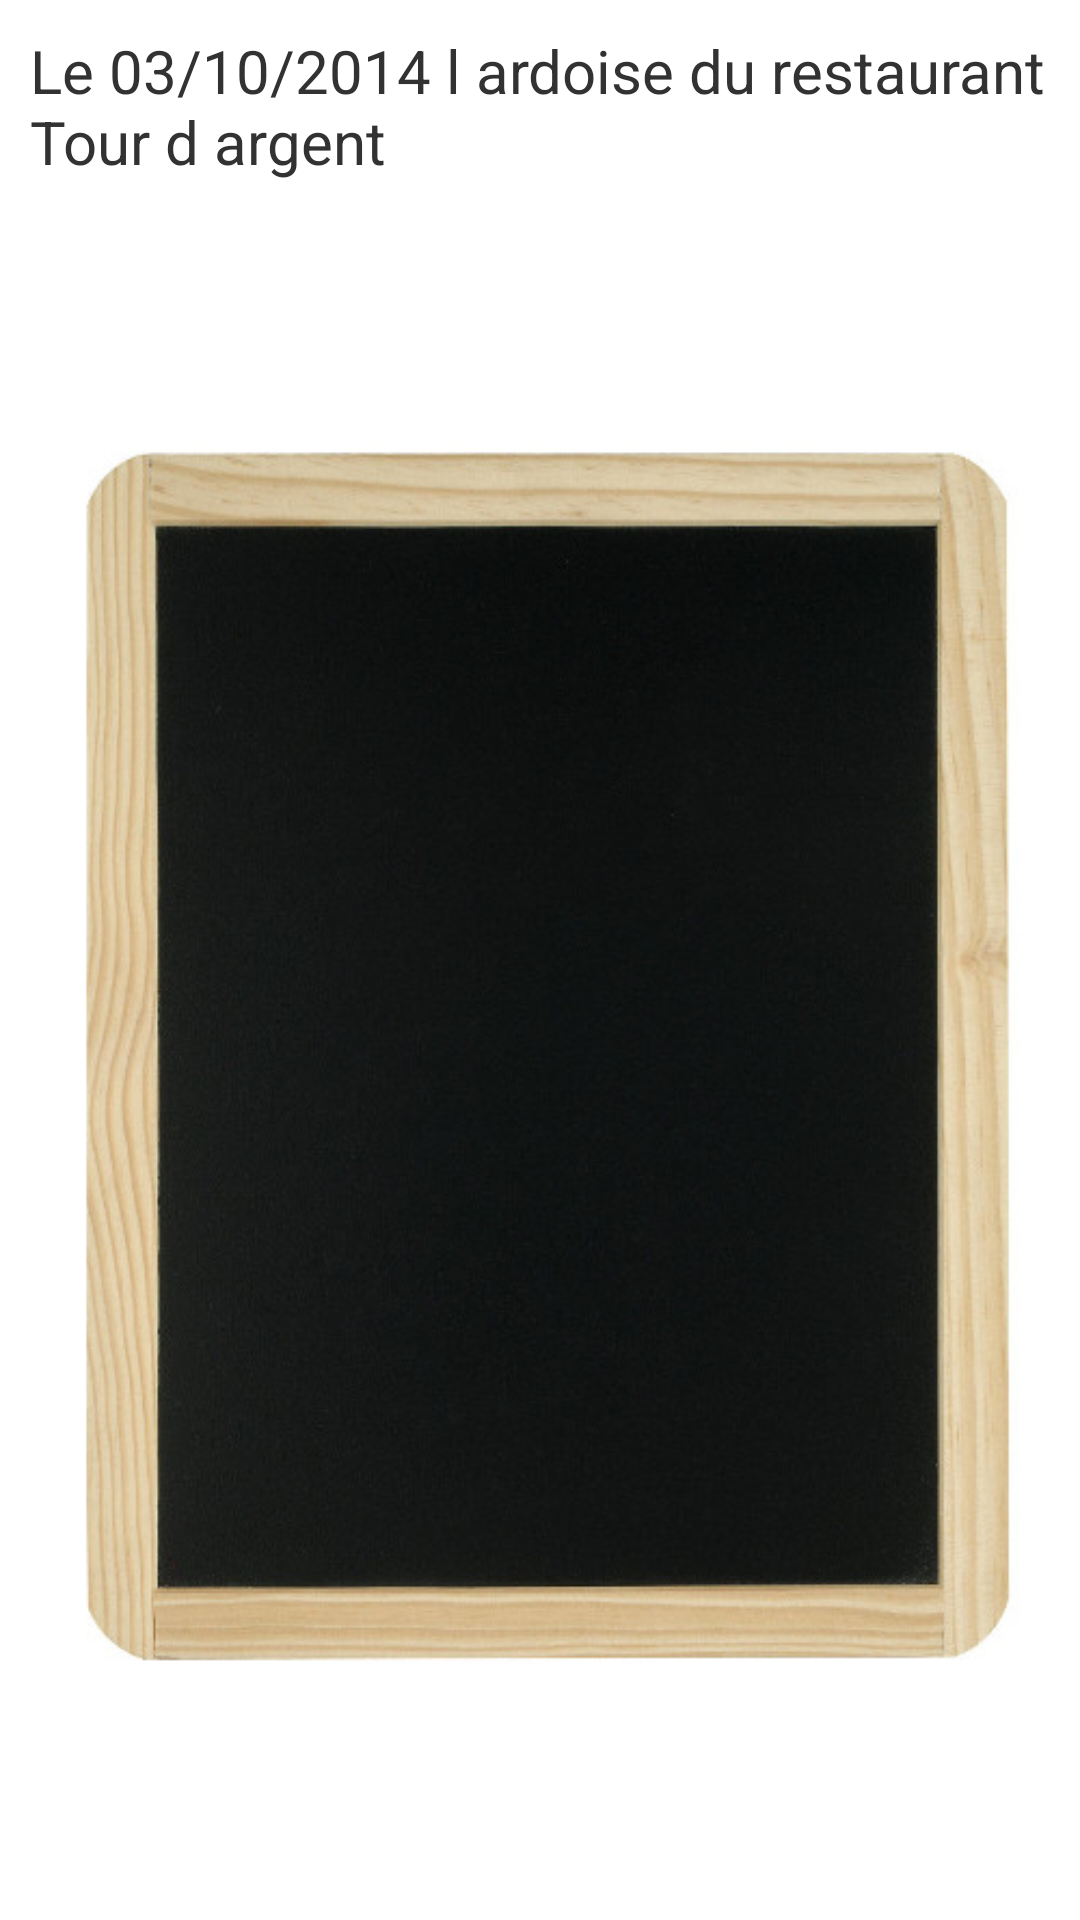

The Android layout XML behind this screen, and the referenced resources:
<!-- AndroidManifest.xml: application theme AppTheme -->
<!-- res/layout/fragment_mon_ardoise.xml -->
<LinearLayout xmlns:android="http://schemas.android.com/apk/res/android"
    android:orientation="vertical"
    android:layout_width="match_parent"
    android:layout_height="match_parent">



    <TextView
        android:layout_width="match_parent"
        android:layout_height="wrap_content"
        android:text="@string/mon_ardoise_title"
        android:paddingTop="10dp"
        android:paddingLeft="10dp"
        android:paddingRight="10dp"
        android:textSize="@dimen/textsize1" />

    <ImageView
        android:layout_width="match_parent"
        android:layout_height="wrap_content"
        android:id="@+id/imageView"
        android:layout_gravity="center_horizontal"
        android:src="@drawable/ardoise" />

    <Button
        android:layout_width="match_parent"
        android:layout_height="wrap_content"
        android:text="Modifier"
        android:id="@+id/button" />


</LinearLayout>
<!-- resources referenced by this layout -->
<resources>
  <dimen name="textsize1">20sp</dimen>
  <!-- drawable ardoise: jpg bitmap (drawable, 51638 bytes) -->
  <string name="mon_ardoise_title">Le 03/10/2014  l ardoise du restaurant "Tour d argent"</string>
  <style name="AppTheme" parent="android:Theme.Holo.Light.DarkActionBar">
          
      </style>
</resources>
